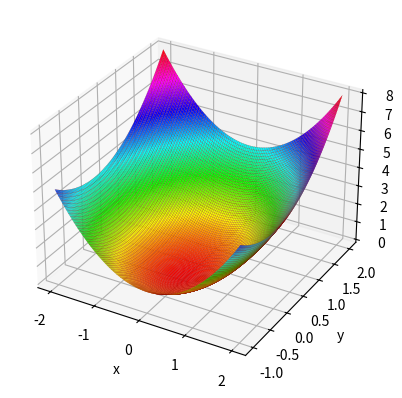
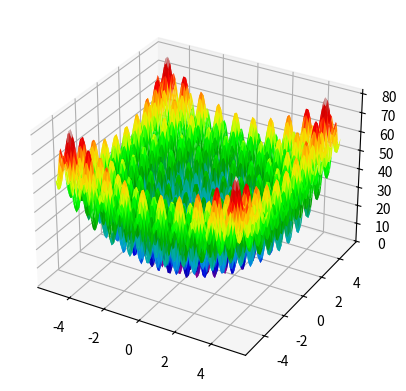
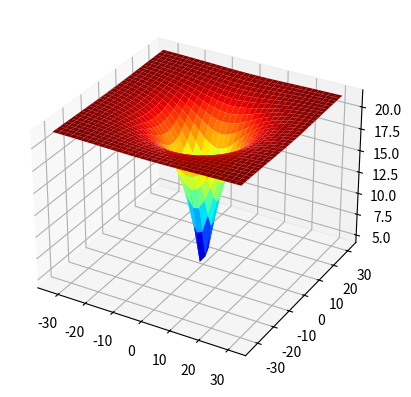

These charts were generated, in order, by the following Python code:
# colormaps_demos.py

from matplotlib import cm  # color map
from mpl_toolkits.mplot3d import Axes3D
import matplotlib.pyplot as plt
import numpy as np

def plotFunction(limInf, limSup, pts, nameFunction):
  X = np.linspace(limInf[0], limSup[0], pts)
  Y = np.linspace(limInf[1], limSup[1], pts)
  X, Y = np.meshgrid(X, Y)
  if nameFunction == 'sphere':
    Z = X**2 + Y**2  # "sphere" function
  #elif nameFunction == 'rastrigin':
    #(X**2 - 10 * np.cos(2 * np.pi * X)) + (Y**2 - 10 * np.cos(2 * np.pi * Y)) + 20

  fig = plt.figure()
  ax = fig.add_subplot(111, projection='3d')
  # change the value of the "cmap" parameter
  surf = ax.plot_surface(X, Y, Z, rstride=1, cstride=1, cmap=cm.hsv, edgecolor='darkred', linewidth=0.1)

  ax.set_xlabel('x')
  ax.set_ylabel('y')
  ax.set_zlabel('f(x,y)')

  plt.savefig(nameFunction + '.jpg')
  plt.show()

limInf = [-2,-1]
limSup = [2,2]
pts = 100
nameFunction = 'sphere'
plotFunction(limInf, limSup, pts, nameFunction)



# rastrigin_graph.py

import numpy as np
import matplotlib.pyplot as plt
from matplotlib import cm
from mpl_toolkits.mplot3d import Axes3D

X = np.linspace(-5.12, 5.12, 100)
Y = np.linspace(-5.12, 5.12, 100)
X, Y = np.meshgrid(X, Y)

Z = (X**2 - 10 * np.cos(2 * np.pi * X)) + \
  (Y**2 - 10 * np.cos(2 * np.pi * Y)) + 20

fig = plt.figure()
#ax = fig.gca(projection='3d')
ax = fig.add_subplot(111, projection='3d')
ax.plot_surface(X, Y, Z, rstride=1, cstride=1,
  cmap=cm.nipy_spectral, linewidth=0.08,
  antialiased=True)
plt.savefig('rastrigin_graph.png')
plt.show()



# Ackley.py
from numpy import arange
from numpy import exp
from numpy import sqrt
from numpy import cos
from numpy import e
from numpy import pi
from numpy import meshgrid
import matplotlib.pyplot as plt

def objective(x, y):
 return -20.0 * exp(-0.2 * sqrt(0.5 * (x**2 + y**2)))-exp(0.5 * (cos(2 * 
  pi * x)+cos(2 * pi * y))) + e + 20


r_min, r_max = -32.768, 32.768
xaxis = arange(r_min, r_max, 2.0)
yaxis = arange(r_min, r_max, 2.0)
x, y = meshgrid(xaxis, yaxis)
results = objective(x, y)

figure = plt.figure()
axis = figure.add_subplot(111, projection='3d')
axis.plot_surface(x, y, results, cmap='jet', shade= "false")
plt.show()



